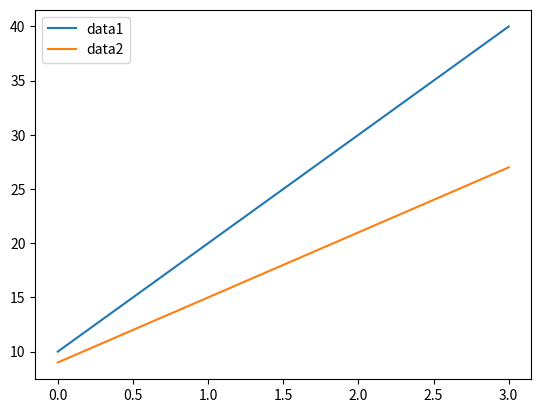

Write Python code to recreate this figure.
# figure & subplot
"""
    하나의 서브플롯에 2개 이상의 그래프를 그리는 것도 가능하다.
    2개이상의 그래프를 구분하기 위해 legend(범례)를 사용할 수 있다.
"""
from matplotlib import pyplot as plt

fig, sp = plt.subplots(1, 1)
sp.plot([10, 20, 30, 40], label='data1')
sp.plot([9, 15, 21, 27], label='data2')

plt.legend(loc='best')
plt.show()